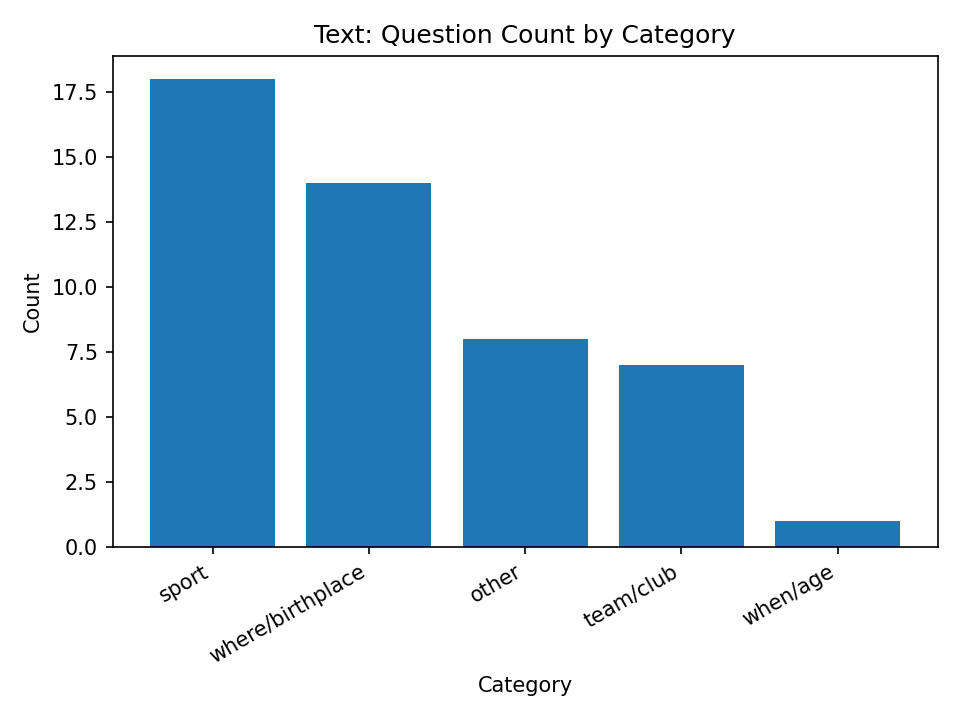

The file beside this chart, header and first rows:
category, count
sport, 18
where/birthplace, 14
other, 8
team/club, 7
when/age, 1
